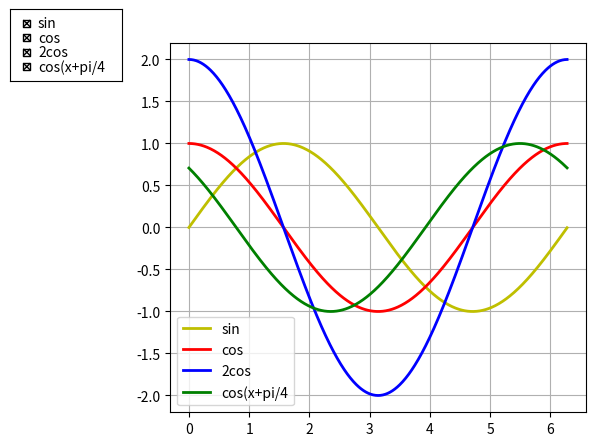

Generate this figure with matplotlib:
# 1. Rysowanie funkcji sin, cos, 2 cos, cos ( .. + 45) na jednym wykresie (2 okresy)

import matplotlib.pyplot as plt
import numpy as np
from matplotlib.widgets import CheckButtons

x = np.arange(0.0, 2 * np.pi, 0.01)
y1 = np.sin(x)
y2 = np.cos(x)
y3 = 2 * np.cos(x)
y4 = np.cos(x + np.pi*45/180)

fig, ax = plt.subplots()
p1, = ax.plot(x, y1, lw=2, color='y', label='sin')
p2, = ax.plot(x, y2, lw=2, color='r', label='cos')
p3, = ax.plot(x, y3, lw=2, color='b', label='2cos')
p4, = ax.plot(x, y4, lw=2, color='g', label='cos(x+pi/4')
ax.legend()
plt.subplots_adjust(left=.25)
plt.grid(True)

lines = [p1, p2, p3, p4]

rax = plt.axes([0.0, 0.8, 0.175, 0.15])
labels = [str(line.get_label()) for line in lines]
visibility = [line.get_visible() for line in lines]
check = CheckButtons(rax, labels, visibility)


def func(label):
    index = labels.index(label)
    lines[index].set_visible(not lines[index].get_visible())
    plt.draw()


check.on_clicked(func)

plt.show()
